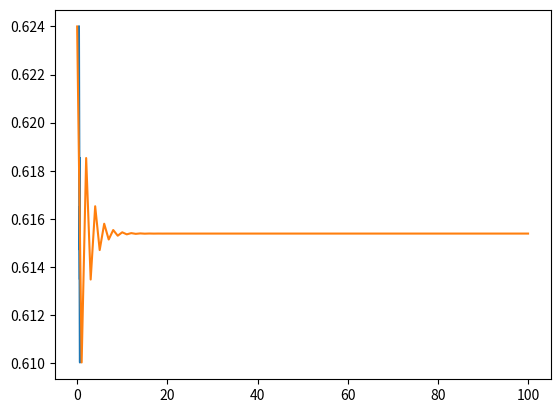
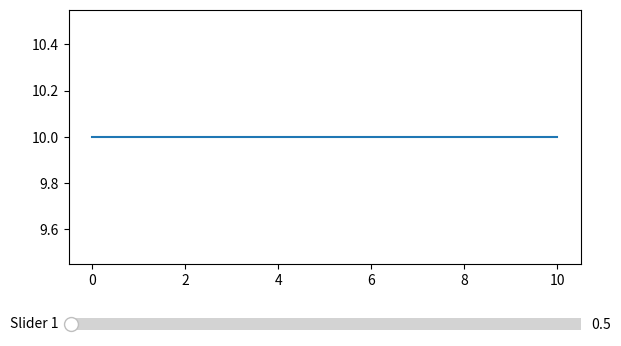

Reproduce these figures in Python, in order.
# -*- coding: utf-8 -*-
"""Untitled12.ipynb

Automatically generated by Colaboratory.

Original file is located at
    https://colab.research.google.com/drive/1TnKqmEJ2yNPHmjUWfaaZKCO8cU8vE0vB
"""

# mapalogistico

import matplotlib.pyplot as plt
import numpy as np


r = 2.6 # taza de crecimiento 
xn = 0.4  #porcentaje del maximo

i = 0

XN = [] ; XN1 = []  #xn1  taza crecimiento 
while i <= 100 :
  xn1 = (r*xn)*(1- xn) 
  
  XN.append(xn) ; XN1.append(xn1)
  xn = xn1
  i += 1

print(XN)
plt.plot(XN,XN1)
plt.show()


plt.plot(XN1)
plt.show()

import matplotlib.pyplot as plt
from matplotlib.widgets import Slider

x = list(range(0,11))
y = [10]*11

fig , az = plt.subplots()
plt.subplots_adjust(left=0.1, bottom=0.35)
p = plt.plot(x,y)

axSlider = plt.axes([0.1,0.2,0.8,0.05])
slider1 = Slider(axSlider, 'Slider 1',valmin=0,valmax=100)

def valorUpdate(val):
  yValor = slider1.val
  p.set_ydata(yValor)
  plt.draw()

slider1.on_changed(valorUpdate)



# mapalogistico

import matplotlib.pyplot as plt
import numpy as np


r = np.linspace(0,5 ,10 ) # taza de crecimiento 
xn = 0.4  #porcentaje del maximo

XN = [] ; XN1 = []  #xn1  taza crecimiento 
while i <= 100 :
  for i in range(len(r)):
    xn1 = (r[i]*xn)*(1- xn) 
  
  XN.append(xn) ; XN1.append(xn1)
  xn = xn1
  i += 1

i = 0

XN = [] ; XN1 = []  #xn1  taza crecimiento 

 

print(XN)
plt.plot(XN,XN1)
plt.show()


plt.plot(XN1)
plt.show()